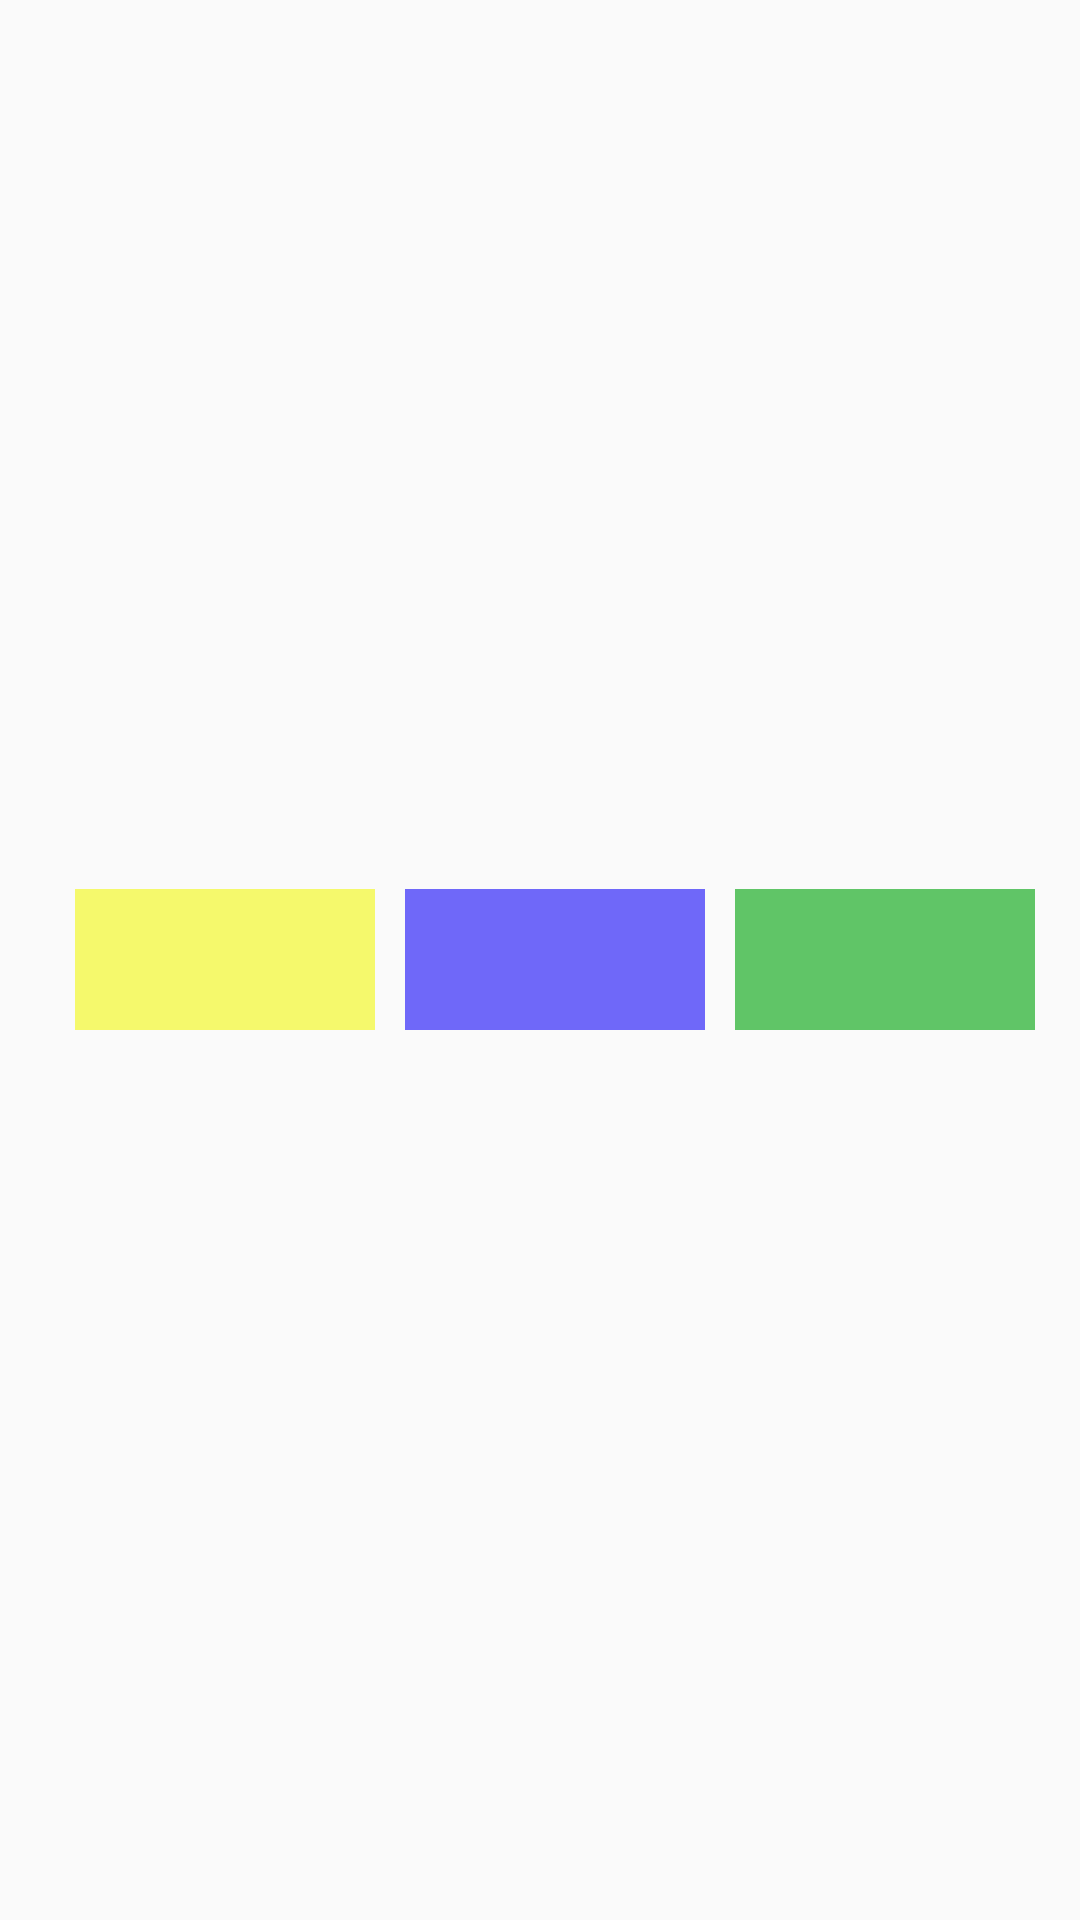

Layout XML and referenced resources for this Android screen:
<!-- AndroidManifest.xml: application theme AppTheme -->
<!-- res/layout/player_line.xml -->
<?xml version="1.0" encoding="utf-8"?>
<LinearLayout xmlns:android="http://schemas.android.com/apk/res/android"
    android:layout_width="match_parent"
    android:layout_height="wrap_content"
    android:layout_marginBottom="10dp"
    android:layout_marginTop="10dp"
    android:gravity="center"
    android:orientation="horizontal">

    <TextView
        android:id="@+id/player_name"
        android:layout_width="100dp"
        android:layout_height="wrap_content"
        android:layout_marginLeft="10dp"
        android:layout_marginStart="10dp"
        android:background="#aff4f92c"
        android:focusable="false"
        android:gravity="center_horizontal"
        android:paddingBottom="10dp"
        android:paddingLeft="10dp"
        android:paddingRight="10dp"
        android:paddingTop="10dp"
        android:textSize="20sp" />

    <EditText
        android:id="@+id/player_current_score"
        android:layout_width="100dp"
        android:layout_height="wrap_content"
        android:layout_marginLeft="10dp"
        android:layout_marginStart="10dp"
        android:background="#af3027f9"
        android:gravity="center_horizontal"
        android:inputType="number"
        android:paddingBottom="10dp"
        android:paddingLeft="10dp"
        android:paddingRight="10dp"
        android:paddingTop="10dp"
        android:textSize="20sp" />

    <TextView
        android:id="@+id/player_total_score"
        android:layout_width="100dp"
        android:layout_height="wrap_content"
        android:layout_marginLeft="10dp"
        android:layout_marginStart="10dp"
        android:background="#b522b12c"
        android:focusable="false"
        android:gravity="center_horizontal"
        android:paddingBottom="10dp"
        android:paddingLeft="10dp"
        android:paddingRight="10dp"
        android:paddingTop="10dp"
        android:textColor="#000000"
        android:textSize="20sp" />
</LinearLayout>
<!-- resources referenced by this layout -->
<resources>
  <style name="AppTheme" parent="Theme.AppCompat.Light.NoActionBar">
          <item name="colorPrimary">#000000</item>
      </style>
</resources>
